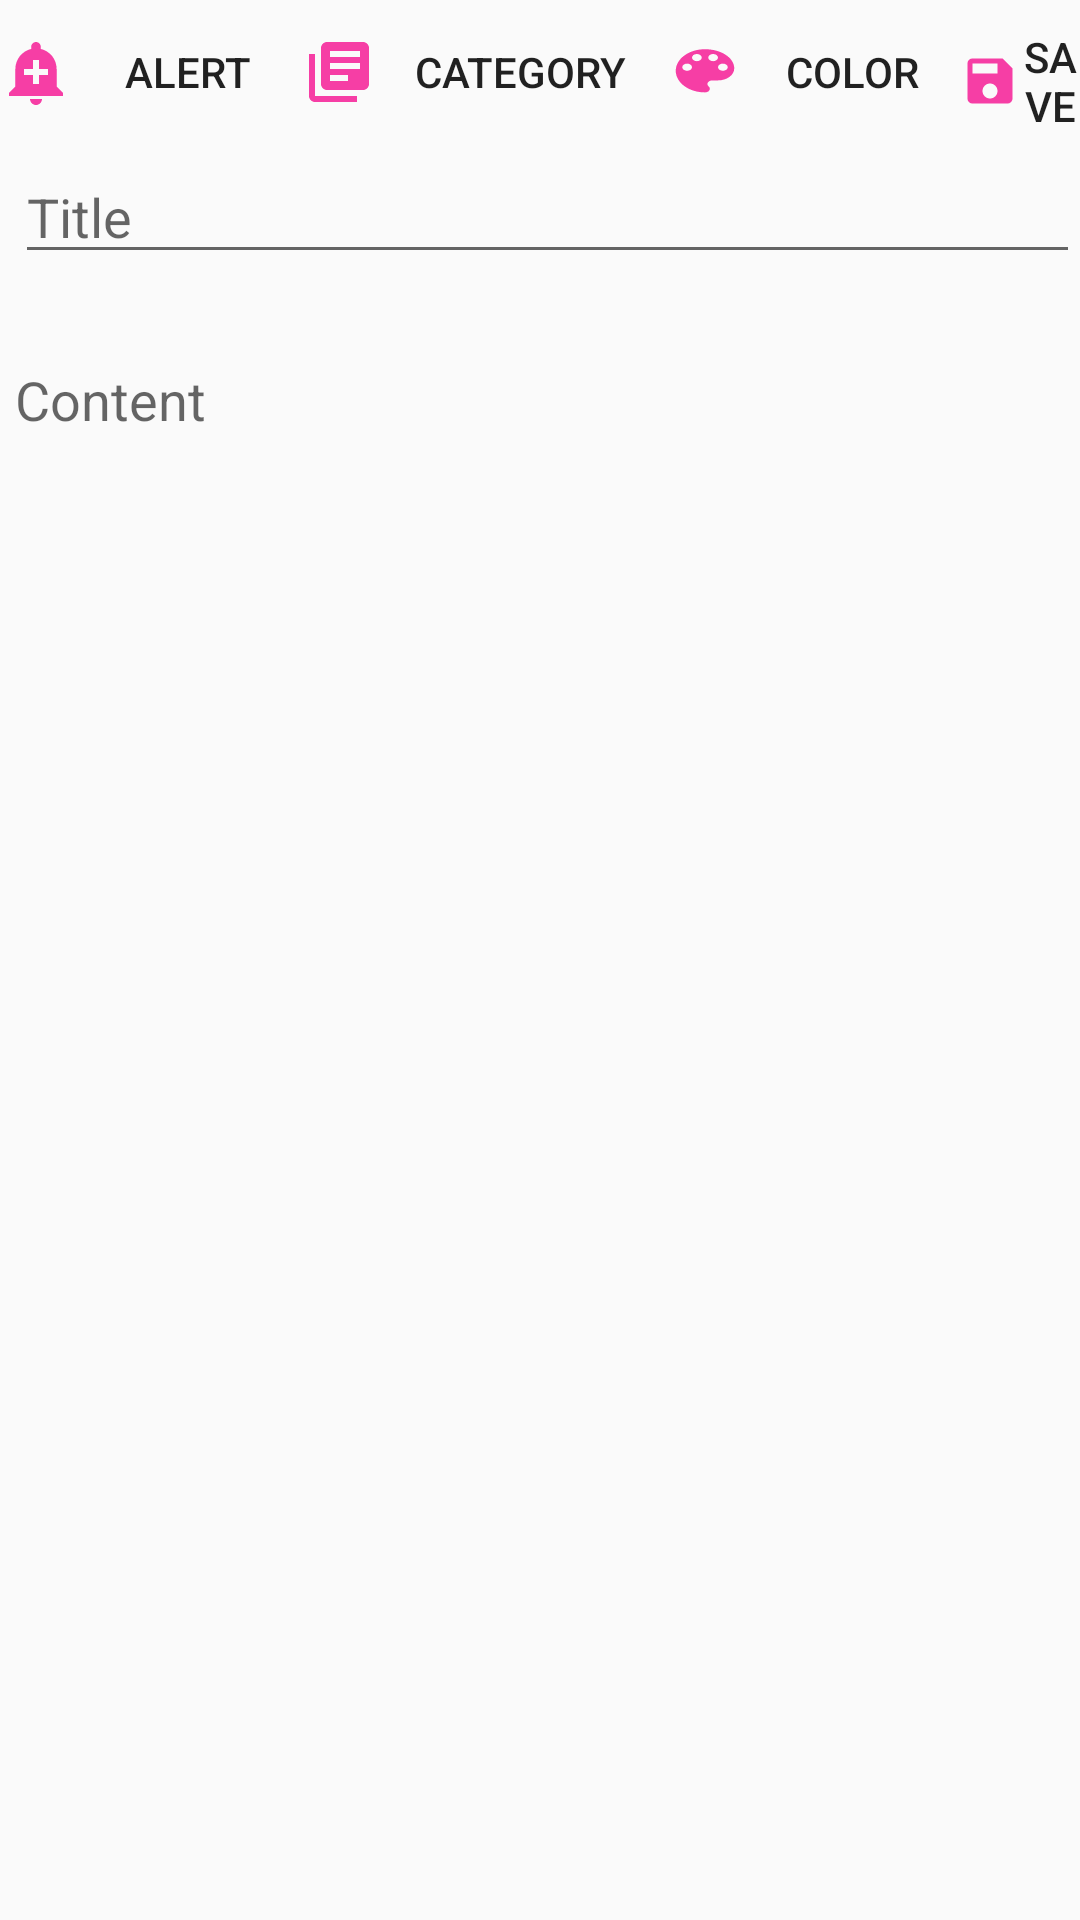

Android layout source for this screen:
<!-- AndroidManifest.xml: application theme AppTheme -->
<!-- res/layout/activity_new_note.xml -->
<?xml version="1.0" encoding="utf-8"?>
<RelativeLayout xmlns:android="http://schemas.android.com/apk/res/android"
    xmlns:app="http://schemas.android.com/apk/res-auto"
    xmlns:tools="http://schemas.android.com/tools"
    android:layout_width="match_parent"
    android:layout_height="match_parent"
    tools:context=".Activities.NewNote">

    <LinearLayout
        android:layout_width="match_parent"
        android:layout_height="54dp"
        android:orientation="horizontal">

        <Button
            android:id="@+id/button_alert"
            android:layout_width="101dp"
            android:layout_height="wrap_content"
            android:background="@android:color/transparent"
            android:drawableLeft="@drawable/ic_alert"
            android:text="Alert" />

        <Button
            android:id="@+id/button_category"
            android:layout_width="121dp"
            android:layout_height="wrap_content"
            android:background="@android:color/transparent"
            android:drawableLeft="@drawable/ic_category"
            android:text="Category" />

        <Button
            android:id="@+id/button_color"
            android:layout_width="98dp"
            android:layout_height="wrap_content"
            android:background="@android:color/transparent"
            android:drawableLeft="@drawable/ic_color"
            android:text="Color" />

        <Button
            android:id="@+id/button_save"
            android:layout_width="wrap_content"
            android:layout_height="match_parent"
            android:background="@android:color/transparent"
            android:drawableLeft="@drawable/ic_save"
            android:text="Save" />


    </LinearLayout>

    <LinearLayout
        android:orientation="vertical"
        android:layout_marginTop="50dp"
        android:layout_width="match_parent"
        android:layout_height="wrap_content">


        <EditText
            android:id="@+id/title"
            android:layout_width="match_parent"
            android:layout_height="wrap_content"
            android:hint="Title"
            android:layout_marginLeft="5dp"/>

        <EditText
            android:id="@+id/content"
            android:layout_width="match_parent"
            android:layout_height="84dp"
            android:background="@android:color/transparent"
            android:hint="Content"
            android:layout_marginLeft="5dp"/>


      


    </LinearLayout>



</RelativeLayout>
<!-- resources referenced by this layout -->
<resources>
  <!-- drawable ic_alert (drawable) -->
  <vector xmlns:android="http://schemas.android.com/apk/res/android"
          android:width="24dp"
          android:height="24dp"
          android:viewportWidth="24.0"
          android:viewportHeight="24.0">
      <path
          android:fillColor="#F63EA5"
          android:pathData="M10.01,21.01c0,1.1 0.89,1.99 1.99,1.99s1.99,-0.89 1.99,-1.99h-3.98zM18.88,16.82L18.88,11c0,-3.25 -2.25,-5.97 -5.29,-6.69v-0.72C13.59,2.71 12.88,2 12,2s-1.59,0.71 -1.59,1.59v0.72C7.37,5.03 5.12,7.75 5.12,11v5.82L3,18.94L3,20h18v-1.06l-2.12,-2.12zM16,13.01h-3v3h-2v-3L8,13.01L8,11h3L11,8h2v3h3v2.01z"/>
  </vector>
  <!-- drawable ic_category (drawable-v24) -->
  <vector xmlns:android="http://schemas.android.com/apk/res/android"
          android:width="24dp"
          android:height="24dp"
          android:viewportWidth="24.0"
          android:viewportHeight="24.0">
      <path
          android:fillColor="#F63EA5"
          android:pathData="M4,6L2,6v14c0,1.1 0.9,2 2,2h14v-2L4,20L4,6zM20,2L8,2c-1.1,0 -2,0.9 -2,2v12c0,1.1 0.9,2 2,2h12c1.1,0 2,-0.9 2,-2L22,4c0,-1.1 -0.9,-2 -2,-2zM19,11L9,11L9,9h10v2zM15,15L9,15v-2h6v2zM19,7L9,7L9,5h10v2z"/>
  </vector>
  <!-- drawable ic_color (drawable-v24) -->
  <vector android:height="20dp" android:viewportHeight="25.0"
      android:viewportWidth="24.0" android:width="26dp" xmlns:android="http://schemas.android.com/apk/res/android">
      <path android:fillColor="#F63EA5"
          android:pathData="M12,3c-4.97,0 -9,4.03 -9,9s4.03,9 9,9c0.83,0 1.5,-0.67 1.5,-1.5 0,-0.39 -0.15,-0.74 -0.39,-1.01 -0.23,-0.26 -0.38,-0.61 -0.38,-0.99 0,-0.83 0.67,-1.5 1.5,-1.5L16,16c2.76,0 5,-2.24 5,-5 0,-4.42 -4.03,-8 -9,-8zM6.5,12c-0.83,0 -1.5,-0.67 -1.5,-1.5S5.67,9 6.5,9 8,9.67 8,10.5 7.33,12 6.5,12zM9.5,8C8.67,8 8,7.33 8,6.5S8.67,5 9.5,5s1.5,0.67 1.5,1.5S10.33,8 9.5,8zM14.5,8c-0.83,0 -1.5,-0.67 -1.5,-1.5S13.67,5 14.5,5s1.5,0.67 1.5,1.5S15.33,8 14.5,8zM17.5,12c-0.83,0 -1.5,-0.67 -1.5,-1.5S16.67,9 17.5,9s1.5,0.67 1.5,1.5 -0.67,1.5 -1.5,1.5z"/>
  </vector>
  <!-- drawable ic_save (drawable-v24) -->
  <vector android:height="20dp" android:viewportHeight="24.0"
      android:viewportWidth="24.0" android:width="20dp" xmlns:android="http://schemas.android.com/apk/res/android">
      <path android:fillColor="#F63EA5" android:pathData="M17,3L5,3c-1.11,0 -2,0.9 -2,2v14c0,1.1 0.89,2 2,2h14c1.1,0 2,-0.9 2,-2L21,7l-4,-4zM12,19c-1.66,0 -3,-1.34 -3,-3s1.34,-3 3,-3 3,1.34 3,3 -1.34,3 -3,3zM15,9L5,9L5,5h10v4z"/>
  </vector>
  <style name="AppTheme" parent="Theme.AppCompat.Light.DarkActionBar">
          
          <item name="colorPrimary">@color/colorPrimary</item>
          <item name="colorPrimaryDark">@color/colorPrimaryDark</item>
          <item name="colorAccent">@color/colorAccent</item>
      </style>
  <color name="colorPrimary">#3F51B5</color>
  <color name="colorPrimaryDark">#303F9F</color>
  <color name="colorAccent">#D81B60</color>
</resources>
